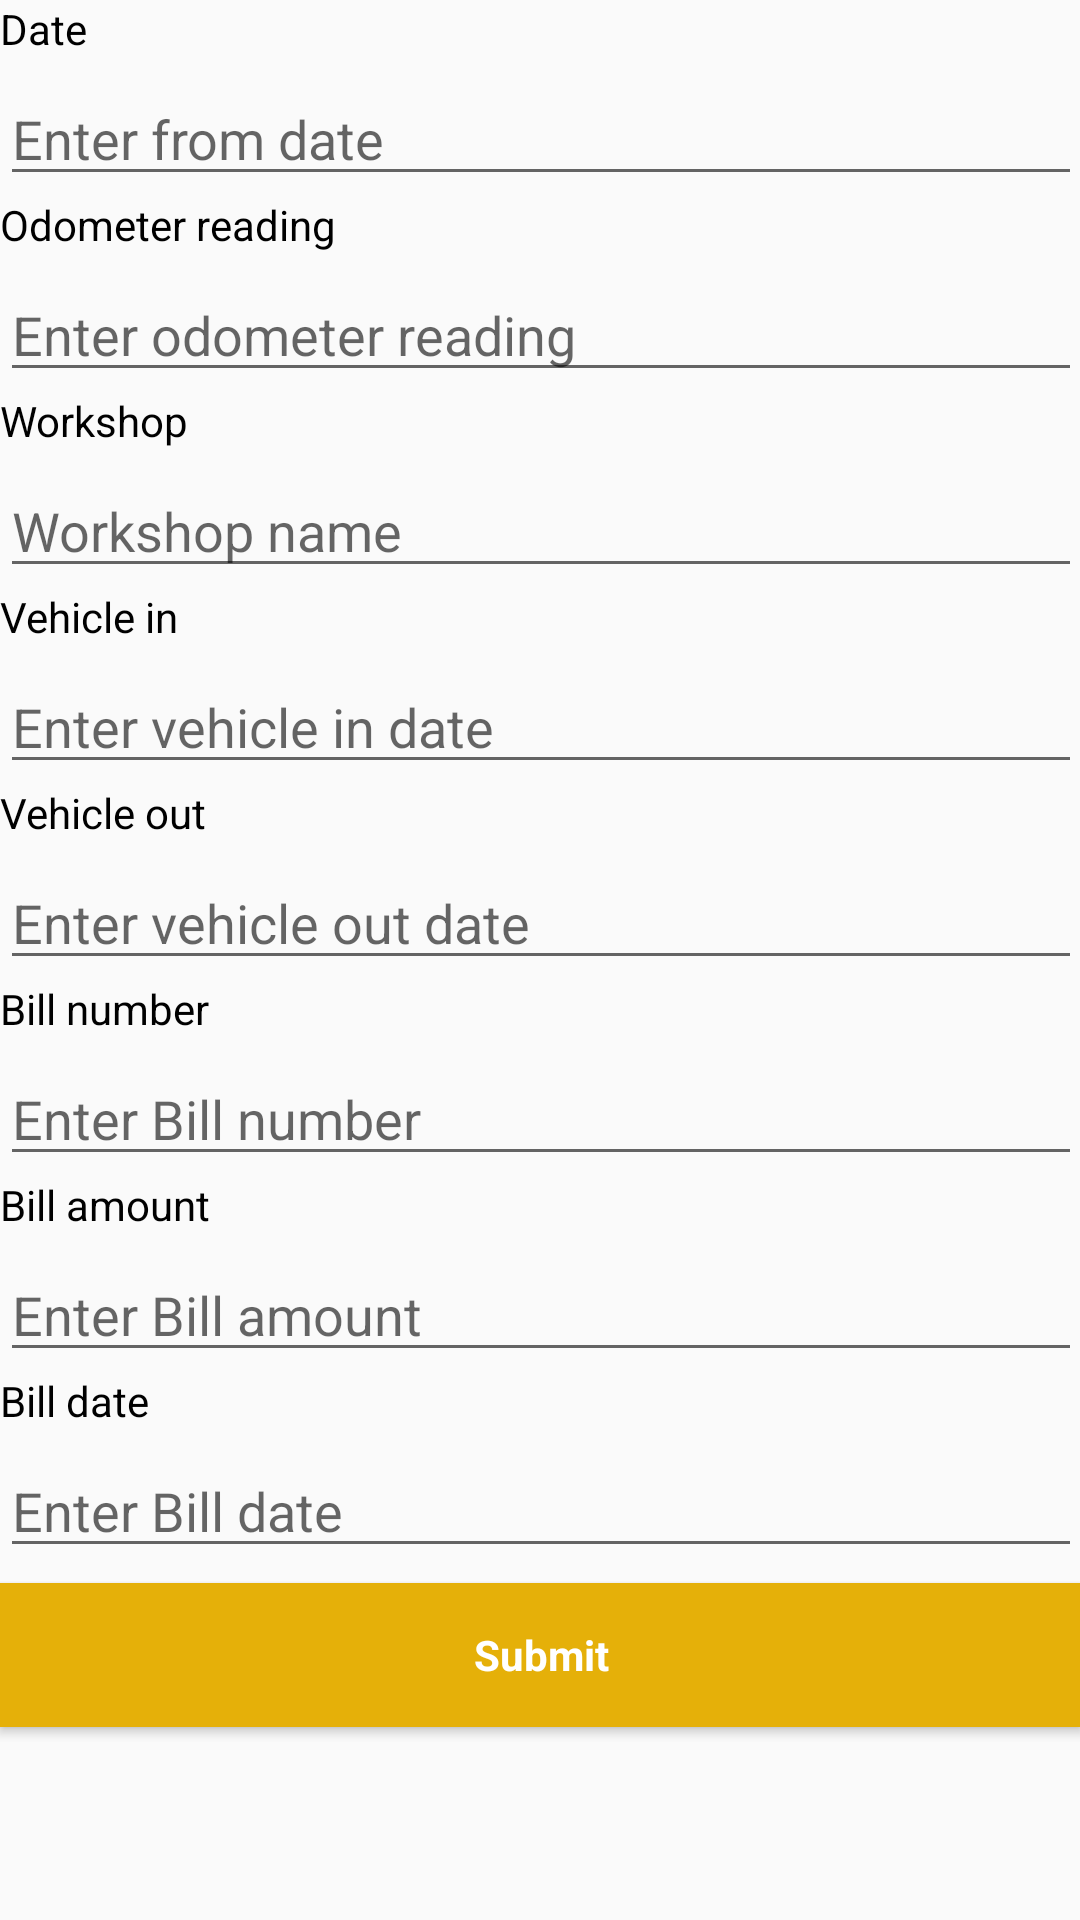

Android layout source for this screen:
<!-- AndroidManifest.xml: application theme AppTheme -->
<!-- res/layout/maintenance_view.xml -->
<ScrollView xmlns:android="http://schemas.android.com/apk/res/android"
    xmlns:tools="http://schemas.android.com/tools"
    android:id="@+id/mantenance_layout"
    android:layout_width="match_parent"
    android:layout_height="match_parent"
    android:orientation="vertical"
    android:paddingBottom="@dimen/activity_vertical_margin"
    android:paddingLeft="@dimen/activity_horizontal_margin"
    android:paddingRight="@dimen/activity_horizontal_margin"
    android:paddingTop="@dimen/activity_vertical_margin"
    android:scrollbars="none">

    <LinearLayout
        android:layout_width="match_parent"
        android:layout_height="match_parent"
        android:orientation="vertical">

        <TextView
            android:layout_width="wrap_content"
            android:layout_height="wrap_content"
            android:text="Date"
            android:textColor="@color/black" />

        <EditText
            android:id="@+id/m_form_et"
            android:layout_width="match_parent"
            android:layout_height="wrap_content"
            android:layout_marginTop="5dp"
            android:focusableInTouchMode="false"
            android:hint="Enter from date"
            android:inputType="text" />

        <TextView
            android:layout_width="wrap_content"
            android:layout_height="wrap_content"
            android:text="Odometer reading"
            android:textColor="@color/black" />

        <EditText
            android:id="@+id/m_odometer_reading"
            android:layout_width="match_parent"
            android:layout_height="wrap_content"
            android:layout_marginTop="5dp"
            android:hint="Enter odometer reading"
            android:inputType="numberDecimal" />

        <TextView
            android:layout_width="wrap_content"
            android:layout_height="wrap_content"
            android:text="Workshop"
            android:textColor="@color/black" />

        <EditText
            android:id="@+id/m_workshop_name"
            android:layout_width="match_parent"
            android:layout_height="wrap_content"
            android:layout_marginTop="5dp"
            android:hint="Workshop name"
            android:inputType="text" />

        <TextView

            android:layout_width="wrap_content"
            android:layout_height="wrap_content"
            android:text="Vehicle in"
            android:textColor="@color/black" />

        <EditText
            android:id="@+id/m_vehicle_in"
            android:layout_width="match_parent"
            android:layout_height="wrap_content"
            android:layout_marginTop="5dp"
            android:focusableInTouchMode="false"
            android:hint="Enter vehicle in date"
            android:inputType="text" />

        <TextView
            android:layout_width="wrap_content"
            android:layout_height="wrap_content"
            android:text="Vehicle out"
            android:textColor="@color/black" />

        <EditText
            android:id="@+id/m_vehicle_out"
            android:layout_width="match_parent"
            android:layout_height="wrap_content"
            android:layout_marginTop="5dp"
            android:focusableInTouchMode="false"
            android:hint="Enter vehicle out date"
            android:inputType="text" />

        <TextView
            android:layout_width="wrap_content"
            android:layout_height="wrap_content"
            android:text="Bill number"
            android:textColor="@color/black" />

        <EditText
            android:id="@+id/m_bill_number"
            android:layout_width="match_parent"
            android:layout_height="wrap_content"
            android:layout_marginTop="5dp"
            android:hint="Enter Bill number"
            android:inputType="text" />

        <TextView
            android:layout_width="wrap_content"
            android:layout_height="wrap_content"
            android:text="Bill amount"
            android:textColor="@color/black" />

        <EditText
            android:id="@+id/m_bill_amount"
            android:layout_width="match_parent"
            android:layout_height="wrap_content"
            android:layout_marginTop="5dp"
            android:hint="Enter Bill amount"
            android:inputType="number" />

        <TextView
            android:layout_width="wrap_content"
            android:layout_height="wrap_content"
            android:text="Bill date"
            android:textColor="@color/black" />

        <EditText
            android:id="@+id/m_bill_date"
            android:layout_width="match_parent"
            android:layout_height="wrap_content"
            android:layout_marginTop="5dp"
            android:focusableInTouchMode="false"
            android:hint="Enter Bill date"
            android:inputType="text" />

        <Button
            android:id="@+id/submit_maintenance"
            style="@style/ButtonStyle"
            android:layout_width="match_parent"
            android:layout_height="wrap_content"
            android:text="Submit" />


    </LinearLayout>

</ScrollView>
<!-- resources referenced by this layout -->
<resources>
  <color name="black">#000</color>
  <style name="ButtonStyle" parent="android:Widget.Button">
          <item name="android:textColor">@color/white</item>
          <item name="android:layout_marginTop">5dp</item>
          <item name="android:layout_marginBottom">5dp</item>
          <item name="android:textStyle">bold</item>
          <item name="android:background">@drawable/selector_button</item>
  
  
      </style>
  <style name="AppTheme" parent="AppBaseTheme">
          
      </style>
  <color name="white">#fff</color>
  <!-- drawable selector_button (drawable-mdpi) -->
  <?xml version="1.0" encoding="utf-8"?>
  <selector xmlns:android="http://schemas.android.com/apk/res/android">
  
      <item android:drawable="@color/appdark" android:state_selected="true"></item>
      <item android:drawable="@color/applight" android:state_pressed="true"></item>
      <item android:drawable="@color/appdark"></item>
  
  </selector>
  <style name="AppBaseTheme" parent="Theme.AppCompat.Light">
          
      </style>
  <color name="appdark">#E5B009</color>
  <color name="applight">#FFC50C</color>
</resources>
